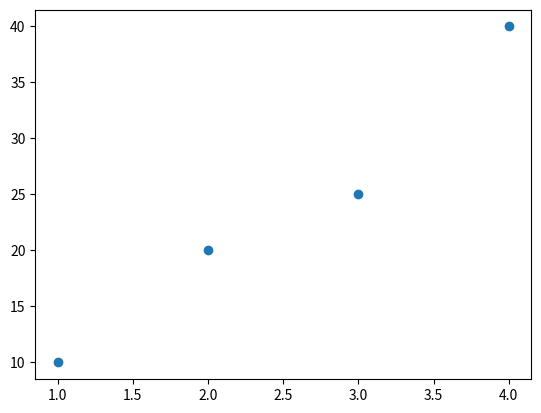

Reproduce this figure in Python.
import matplotlib.pyplot as plt
x=[1,2,3,4]
y=[10,20,25,40]
plt.scatter(x,y)
plt.show()
